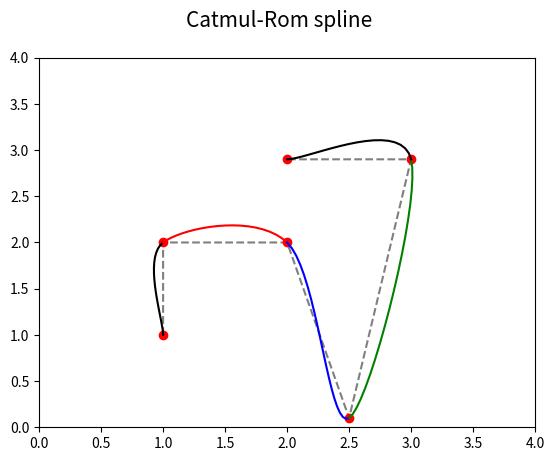

The matplotlib source for this figure:
"""Parametrická křivka: Catmul-Romova spline s násobnými body."""

import numpy as np
import matplotlib.pyplot as plt

# hodnoty parametru t
t = np.linspace(0, 1, 20)

# řídicí body Catmul-Romovy spline
xc = (1, 1, 2, 2.5, 3, 2)
yc = (1, 2, 2, 0.1, 2.9, 2.9)

# koeficient Catmul-Romovy spline
tau = 0.5

# bázové polynomy
Q = [-tau*t + 2*tau*t**2 - tau*t**3,
     1+(tau-3)*t**2+(2-tau)*t**3,
     tau*t + (3-2*tau)*t**2 + (tau-2)*t**3,
     -tau*t**2+tau*t**3]


def draw_catmul_rom_arc(xc, yc, ax, style):
    x = 0
    y = 0
    for i in range(0, 4):
        x += xc[i]*Q[i]
        y += yc[i]*Q[i]

    # vrcholy na křivce pospojované úsečkami
    ax.plot(x, y, style)


# rozměry grafu při uložení: 640x480 pixelů
fig, ax = plt.subplots(1, figsize=(6.4, 4.8))

# titulek grafu
fig.suptitle('Catmul-Rom spline', fontsize=15)

# určení rozsahů na obou souřadných osách
ax.set_xlim(0, 4)
ax.set_ylim(0, 4)

# řídicí body Catmul-romovy spline
ax.plot(xc, yc, 'k--', alpha=0.5)
ax.plot(xc, yc, 'ro')

# oblouk s násobnými body
draw_catmul_rom_arc((xc[0], xc[0], xc[1], xc[2]),
               (yc[0], yc[0], yc[1], yc[2]), ax, "k-")

# první oblouk
draw_catmul_rom_arc(xc[0:4], yc[0:4], ax, "r-")

# druhý oblouk
draw_catmul_rom_arc(xc[1:5], yc[1:5], ax, "b-")

# třetí oblouk
draw_catmul_rom_arc(xc[2:6], yc[2:6], ax, "g-")

# oblouk s násobnými body
draw_catmul_rom_arc((xc[3], xc[4], xc[5], xc[5]),
               (yc[3], yc[4], yc[5], yc[5]), ax, "k-")

# uložení grafu do rastrového obrázku
plt.savefig("catmul-rom_spline_B.png")

# zobrazení grafu
plt.show()
